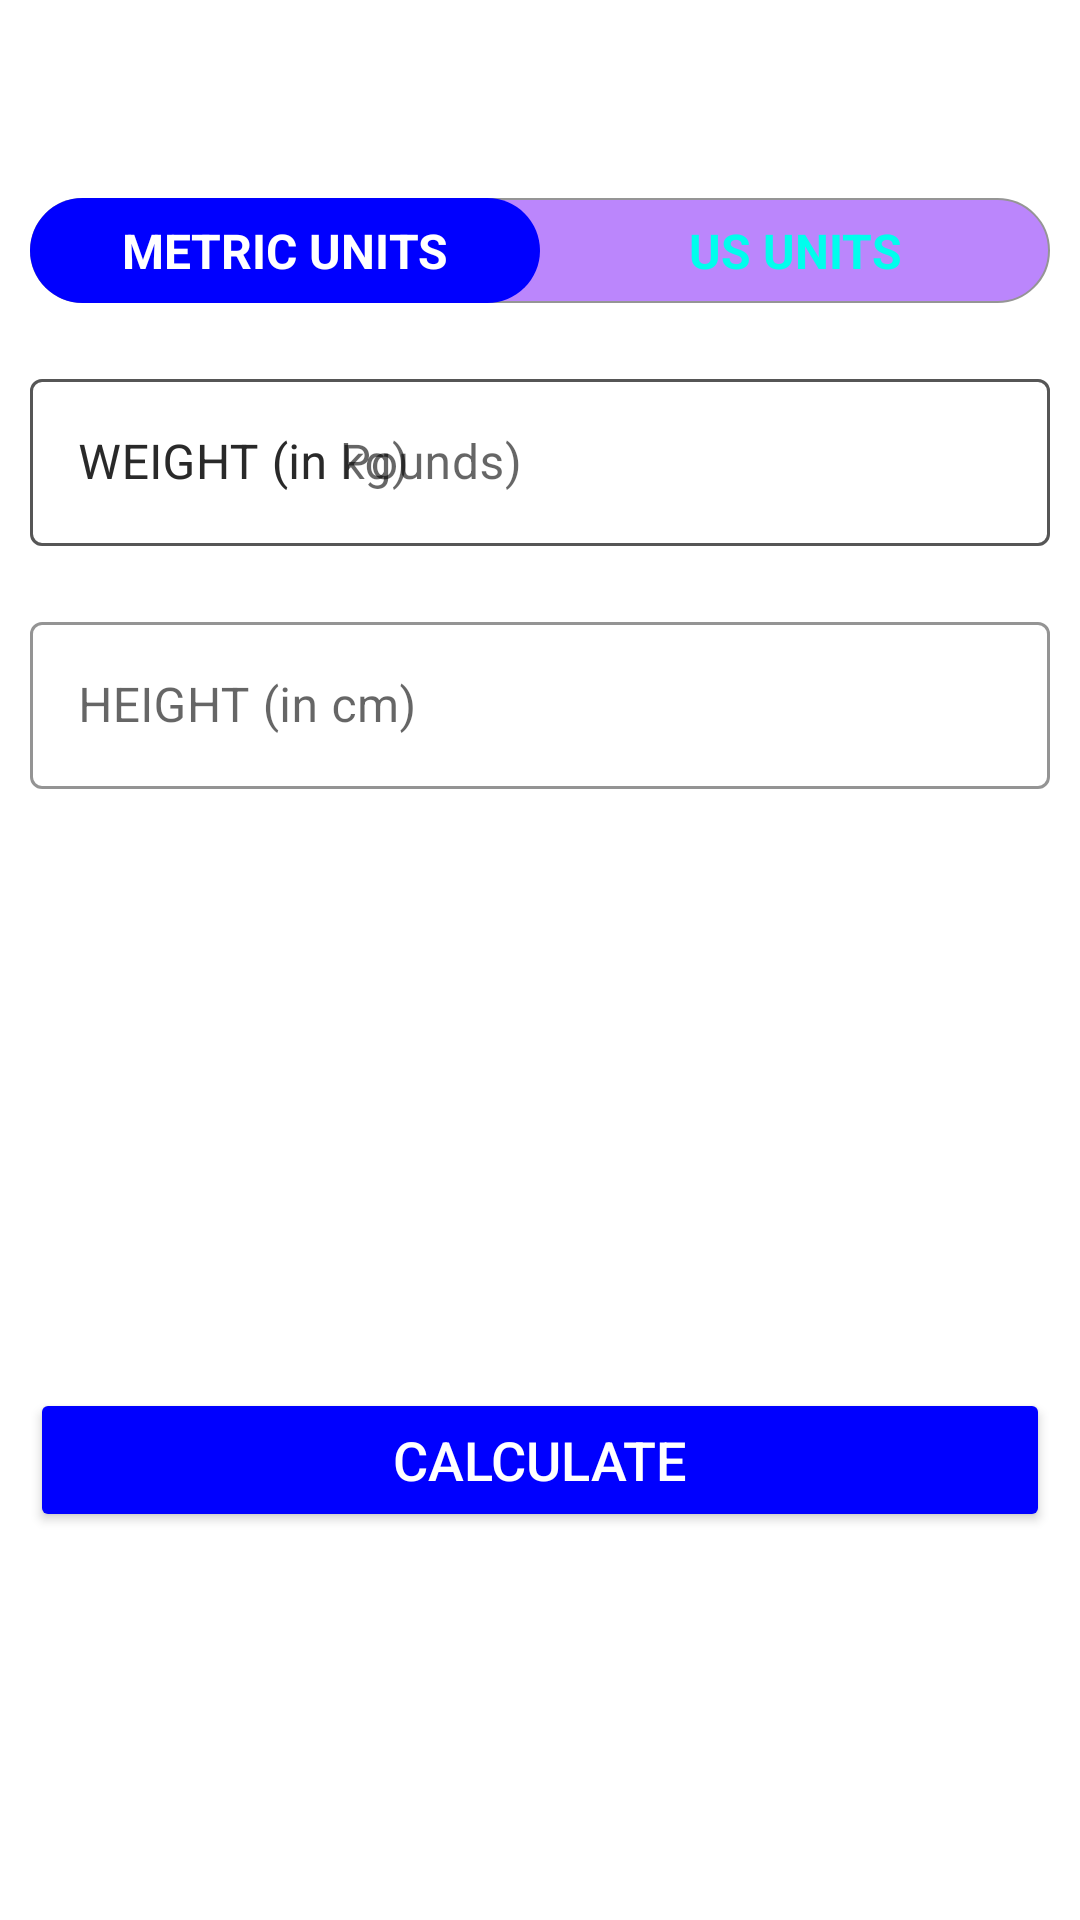

The Android layout XML behind this screen, and the referenced resources:
<!-- AndroidManifest.xml: activity theme Theme.MaterialComponents.DayNight.NoActionBar -->
<!-- res/layout/activity_bmi.xml -->
<?xml version="1.0" encoding="utf-8"?>
<RelativeLayout
    xmlns:android="http://schemas.android.com/apk/res/android"
    xmlns:app="http://schemas.android.com/apk/res-auto"
    xmlns:tools="http://schemas.android.com/tools"
    android:layout_width="match_parent"
    android:layout_height="match_parent"
    tools:context=".BMIActivity">
    
    <androidx.appcompat.widget.Toolbar
        android:id="@+id/toolbar_bmi_activity"
        android:layout_width="match_parent"
        android:layout_height="?android:attr/actionBarSize"
        android:background="@color/white"
        >
    </androidx.appcompat.widget.Toolbar>

    <RadioGroup
        android:id="@+id/rgUnits"
        android:layout_width="match_parent"
        android:layout_height="wrap_content"
        android:layout_below="@id/toolbar_bmi_activity"
        android:layout_margin="10dp"
        android:background="@drawable/drawable_radio_group_tab_background"
        android:orientation="horizontal">

        <RadioButton
            android:id="@+id/rbMetricUnits"
            android:layout_width="0dp"
            android:layout_height="35dp"
            android:layout_weight="0.50"
            android:background="@drawable/drawable_units_tab_selector"
            android:button="@null"
            android:checked="true"
            android:gravity="center"
            android:text="@string/metric_units"
            android:textColor="@drawable/drawable_units_tab_text_color_selector"
            android:textSize="16sp"
            android:textStyle="bold"
            >

        </RadioButton>
        <RadioButton
            android:id="@+id/rbUsUnits"
            android:layout_width="0dp"
            android:layout_height="35dp"
            android:layout_weight="0.50"
            android:background="@drawable/drawable_units_tab_selector"
            android:button="@null"
            android:checked="false"
            android:gravity="center"
            android:text="@string/us_units"
            android:textColor="@drawable/drawable_units_tab_text_color_selector"
            android:textSize="16sp"
            android:textStyle="bold"
            >

        </RadioButton>

    </RadioGroup>

    <com.google.android.material.textfield.TextInputLayout
        android:id="@+id/tilUsMetricUnitWeight"
        android:layout_margin="10dp"
        app:boxStrokeColor="@color/blue"
        app:hintTextColor="@color/purple_700"
        android:layout_below="@id/rgUnits"
        style="@style/Widget.MaterialComponents.TextInputLayout.OutlinedBox"
        android:layout_width="match_parent"
        android:layout_height="wrap_content">

        <androidx.appcompat.widget.AppCompatEditText
            android:id="@+id/etUsMetricUnitWeight"
            android:layout_width="match_parent"
            android:layout_height="wrap_content"
            android:hint="@string/weight_in_pounds"
            android:inputType="numberDecimal"
            android:textSize="16sp"
            >
        </androidx.appcompat.widget.AppCompatEditText>
    </com.google.android.material.textfield.TextInputLayout>

    
    <com.google.android.material.textfield.TextInputLayout
        android:id="@+id/tilMetricUnitWeight"
        android:layout_margin="10dp"
        app:boxStrokeColor="@color/blue"
        app:hintTextColor="@color/purple_700"
        android:layout_below="@id/rgUnits"
        style="@style/Widget.MaterialComponents.TextInputLayout.OutlinedBox"
        android:layout_width="match_parent"
        android:layout_height="wrap_content">

        <androidx.appcompat.widget.AppCompatEditText
            android:id="@+id/etMetricUnitWeight"
            android:layout_width="match_parent"
            android:layout_height="wrap_content"
            android:hint="@string/weight_in_kg"
            android:inputType="numberDecimal"
            android:textSize="16sp"
            >
        </androidx.appcompat.widget.AppCompatEditText>
    </com.google.android.material.textfield.TextInputLayout>



    
    <com.google.android.material.textfield.TextInputLayout
        android:layout_below="@id/tilMetricUnitWeight"
        android:id="@+id/tilMetricUnitHeight"
        app:boxStrokeColor="@color/blue"
        app:hintTextColor="@color/purple_700"
        style="@style/Widget.MaterialComponents.TextInputLayout.OutlinedBox"
        android:layout_width="match_parent"
        android:layout_marginTop="10dp"
        android:layout_margin="10dp"
        android:layout_height="wrap_content"
        >

        <androidx.appcompat.widget.AppCompatEditText
            android:id="@+id/etMetricUnitHeight"
            android:layout_width="match_parent"
            android:layout_height="wrap_content"
            android:hint="@string/height_in_cm"
            android:inputType="numberDecimal"
            android:textSize="16sp" >

        </androidx.appcompat.widget.AppCompatEditText>
    </com.google.android.material.textfield.TextInputLayout>

    
    <com.google.android.material.textfield.TextInputLayout
        android:layout_below="@+id/tilUsMetricUnitWeight"
        android:id="@+id/tilMetricUsUnitHeightFeet"
        app:boxStrokeColor="@color/blue"
        app:hintTextColor="@color/purple_700"
        style="@style/Widget.MaterialComponents.TextInputLayout.OutlinedBox"
        android:layout_margin="10dp"
        android:layout_toStartOf="@id/view"
        android:layout_alignParentStart="true"
        android:visibility="gone"
        tools:visibility="visible"
        android:layout_width="wrap_content"
        android:layout_height="wrap_content"
        >
        <androidx.appcompat.widget.AppCompatEditText
            android:id="@+id/etUsMetricUnitHeightFeet"
            android:layout_width="match_parent"
            android:layout_height="wrap_content"
            android:hint="@string/feet"
            android:inputType="numberDecimal"
            android:textSize="16sp"
            >
        </androidx.appcompat.widget.AppCompatEditText>
    </com.google.android.material.textfield.TextInputLayout>

    
    <View
        android:id="@+id/view"
        android:layout_width="0dp"
        android:layout_height="1dp"
        android:layout_below="@+id/rgUnits"
        android:layout_centerHorizontal="true"
        >

    </View>


    <com.google.android.material.textfield.TextInputLayout
        android:layout_below="@+id/tilUsMetricUnitWeight"
        android:id="@+id/tilMetricUsUnitHeightInch"
        app:boxStrokeColor="@color/blue"
        app:hintTextColor="@color/purple_700"
        style="@style/Widget.MaterialComponents.TextInputLayout.OutlinedBox"
        android:layout_margin="10dp"
        android:layout_toEndOf="@id/view"
        android:layout_alignParentEnd="true"
        android:visibility="gone"
        tools:visibility="visible"
        android:layout_width="wrap_content"
        android:layout_height="wrap_content"
        android:orientation="horizontal"
        >
        <androidx.appcompat.widget.AppCompatEditText
            android:id="@+id/etUsMetricUnitHeightInch"
            android:layout_width="match_parent"
            android:layout_height="wrap_content"
            android:hint="@string/inch"
            android:inputType="numberDecimal"
            android:textSize="16sp"
            >
        </androidx.appcompat.widget.AppCompatEditText>
    </com.google.android.material.textfield.TextInputLayout>



    
    <LinearLayout
        android:padding="10dp"
        android:layout_below="@id/tilMetricUnitHeight"
        android:id="@+id/llDiplayBMIResult"
        android:layout_width="match_parent"
        android:layout_height="wrap_content"
        android:layout_marginTop="25dp"
        android:orientation="vertical"
        android:visibility="invisible"
        tools:visibility="visible">

        <TextView
            android:id="@+id/tvYourBMI"
            android:layout_width="match_parent"
            android:layout_height="wrap_content"
            android:gravity="center"
            android:text="@string/your_bmi"
            android:textAllCaps="true"
            android:textSize="16sp" />

        <TextView
            android:id="@+id/tvBMIValue"
            android:layout_width="match_parent"
            android:layout_height="wrap_content"
            android:layout_marginTop="5dp"
            android:gravity="center"
            android:textSize="18sp"
            android:textStyle="bold"
            tools:text="15.00" />

        <TextView
            android:id="@+id/tvBMIType"
            android:layout_width="match_parent"
            android:layout_height="wrap_content"
            android:layout_marginTop="5dp"
            android:gravity="center"
            android:textSize="18sp"
            tools:text="Normal" />

        <TextView
            android:id="@+id/tvBMIDescription"
            android:layout_width="match_parent"
            android:layout_height="wrap_content"
            android:layout_marginTop="5dp"
            android:gravity="center"
            android:textSize="18sp"
            tools:text="Normal" />
    </LinearLayout>
    
    <Button
        android:id="@+id/btnCalculateUnits"
        android:layout_width="match_parent"
        android:layout_height="wrap_content"
        android:layout_below="@id/llDiplayBMIResult"
        android:layout_gravity="bottom"
        android:layout_marginStart="10dp"
        android:layout_marginTop="35dp"
        android:layout_marginEnd="10dp"
        android:layout_marginBottom="10dp"
        android:backgroundTint="@color/blue"
        android:text="@string/calculate"
        android:textColor="@color/white"
        android:textSize="18sp">

    </Button>
</RelativeLayout>
<!-- resources referenced by this layout -->
<resources>
  <color name="blue">#0000FF</color>
  <color name="purple_700">#FF3700B3</color>
  <color name="white">#FFFFFFFF</color>
  <!-- drawable drawable_radio_group_tab_background (drawable) -->
  <?xml version="1.0" encoding="utf-8"?>
  <shape xmlns:android="http://schemas.android.com/apk/res/android"
      android:shape="rectangle">
  
      <solid android:color="@color/purple_200" />
  
      <stroke
          android:width="0.5dp"
          android:color="@color/lightGrey" />
  
      <corners android:radius="30dp" />
      
      
  </shape>
  <!-- drawable drawable_units_tab_selector (drawable) -->
  <?xml version="1.0" encoding="utf-8"?>
  <selector
      xmlns:android="http://schemas.android.com/apk/res/android">
      <item android:state_checked="true">
          <shape android:shape="rectangle">
  
              <solid android:color="@color/blue" >
  
              </solid>
  
              <corners android:radius="30dp" >
  
              </corners>
          </shape>
      </item>
  </selector>
  <!-- drawable drawable_units_tab_text_color_selector (drawable) -->
  <?xml version="1.0" encoding="utf-8"?>
  <selector
      xmlns:android="http://schemas.android.com/apk/res/android">
  
      <item android:color="@color/white" android:state_checked="true" />
  
      <item android:color="@color/cyan" android:state_checked="false" />
  </selector>
  <string name="calculate">CALCULATE</string>
  <string name="feet">Feet</string>
  <string name="height_in_cm">HEIGHT (in cm)</string>
  <string name="inch">Inch</string>
  <string name="metric_units">METRIC UNITS</string>
  <string name="us_units">US UNITS</string>
  <string name="weight_in_kg">WEIGHT (in kg)</string>
  <string name="weight_in_pounds">WEIGHT (in Pounds)</string>
  <string name="your_bmi">YOUR BMI</string>
  <color name="purple_200">#FFBB86FC</color>
  <color name="lightGrey">#959595</color>
  <color name="cyan">#00FEED</color>
</resources>
